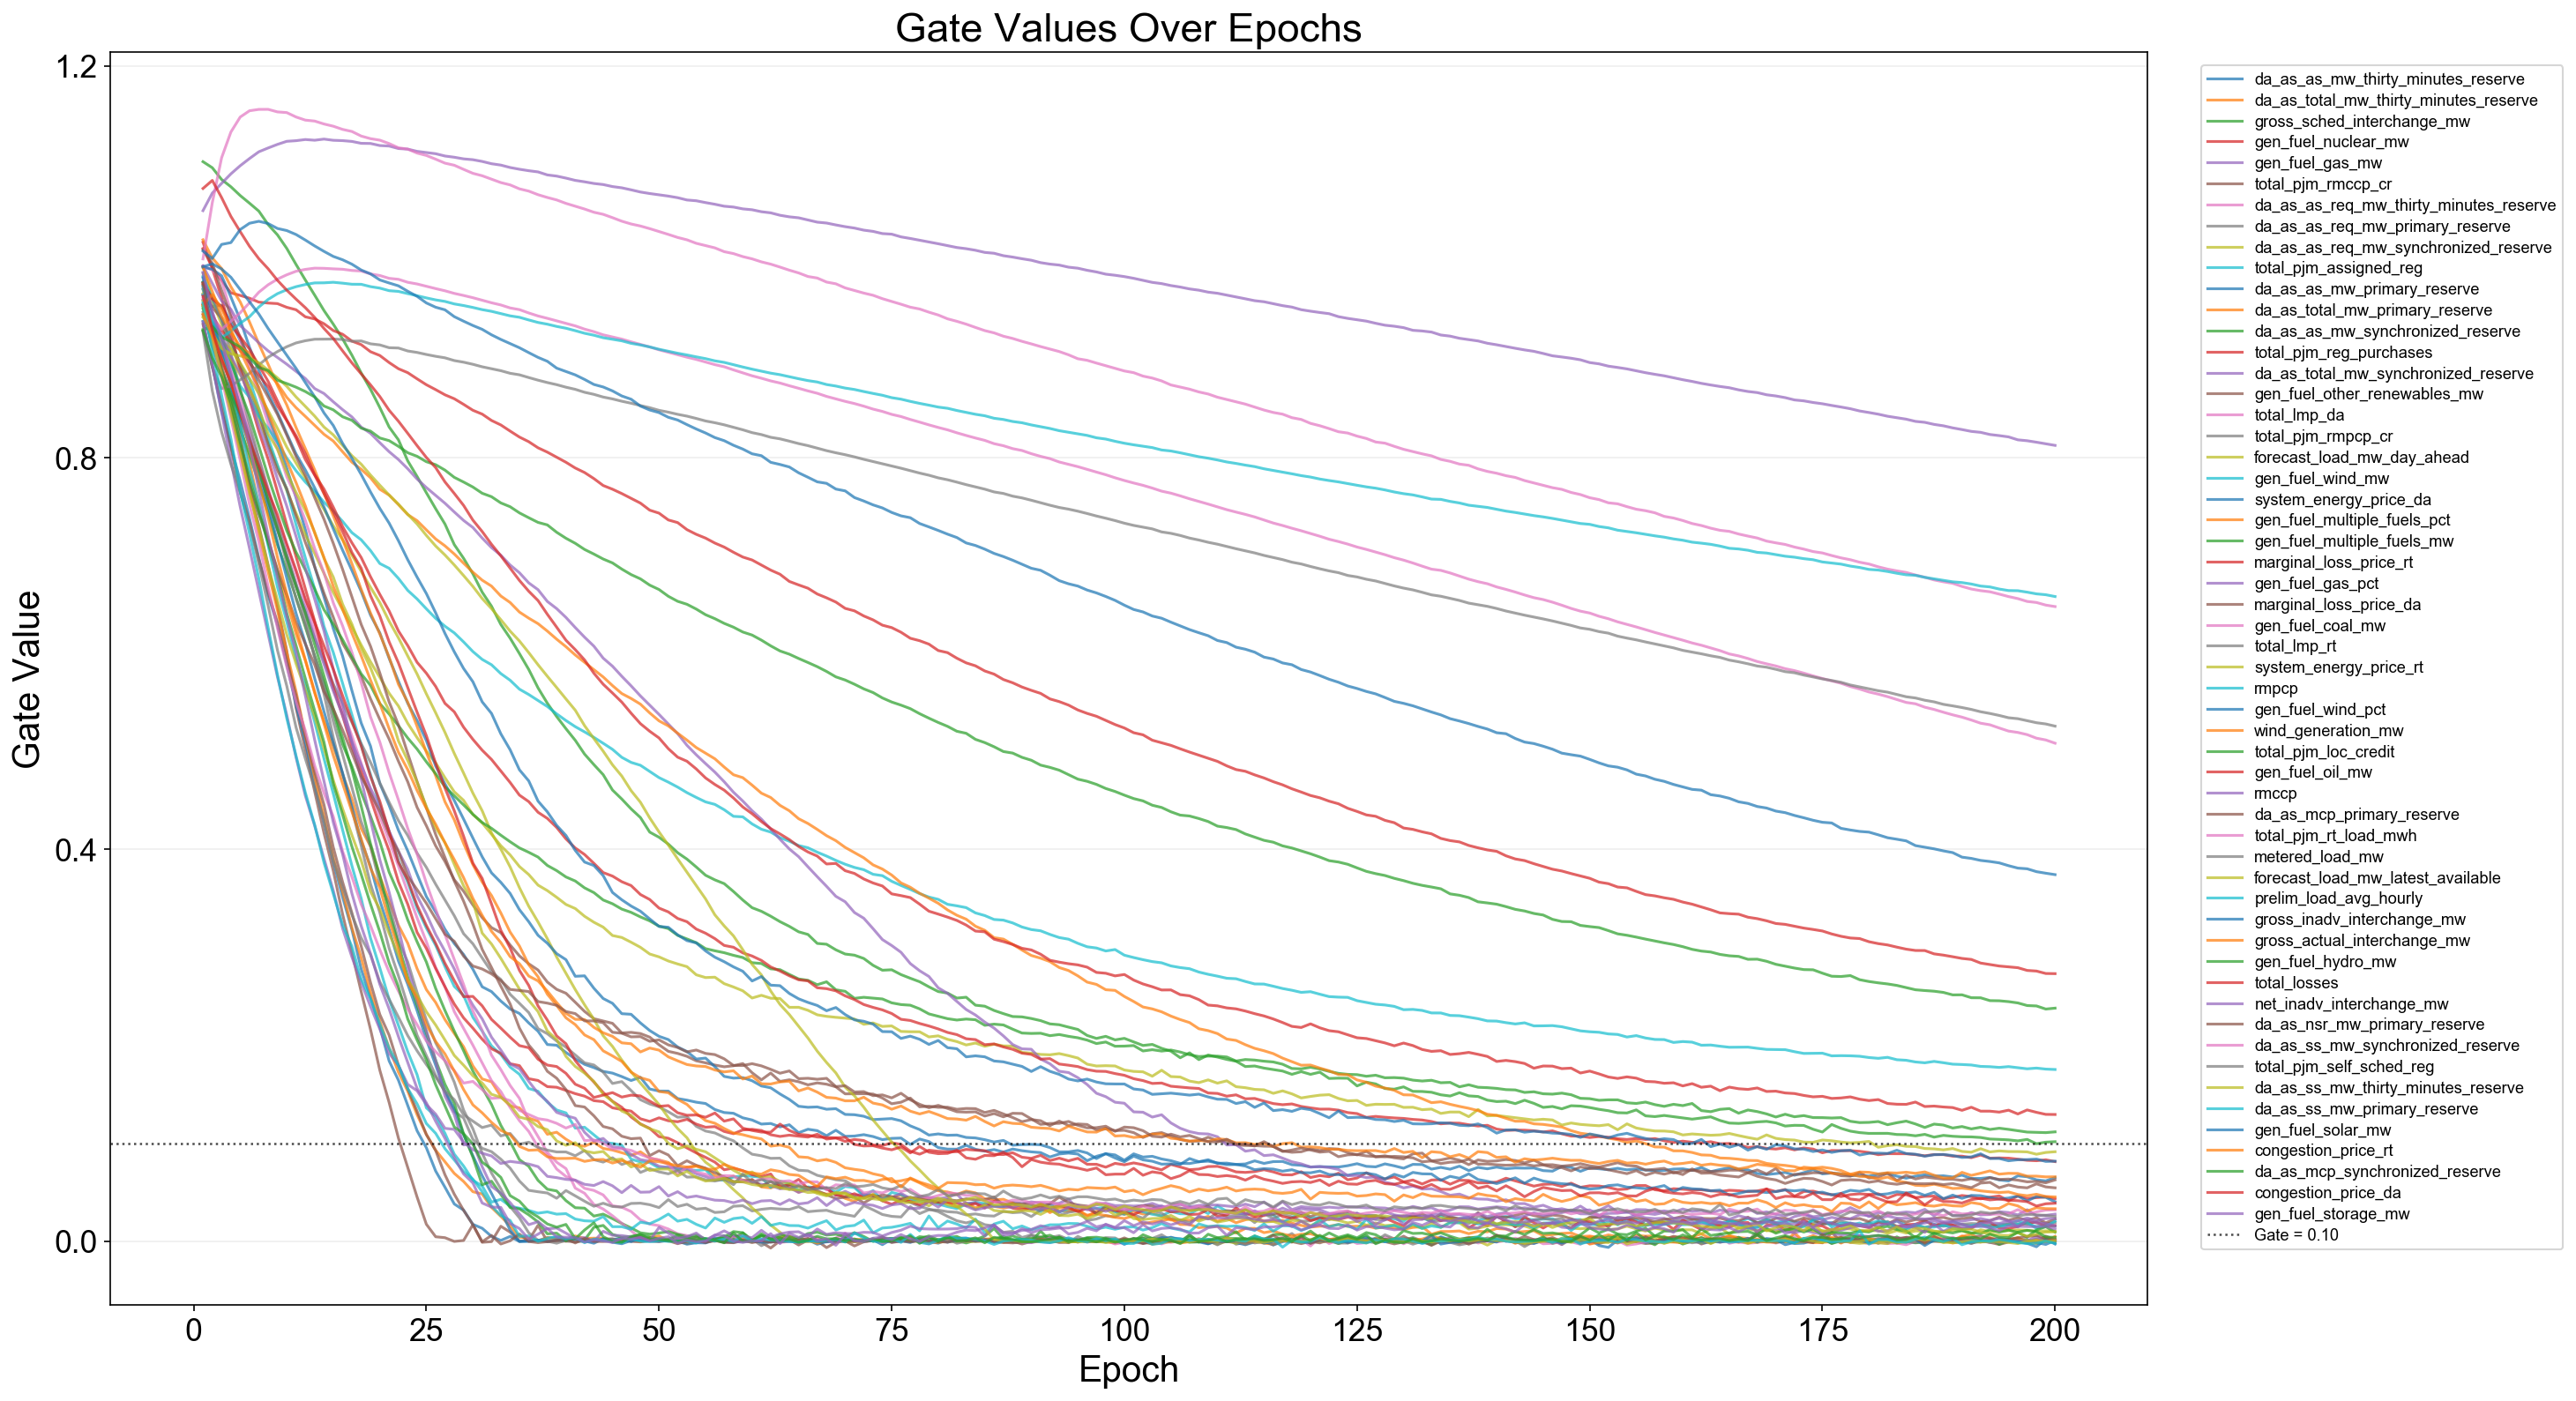

Values plotted in this chart, from the file beside it:
epoch, feature_index, feature, gate
1, 1, da_as_as_mw_thirty_minutes_reserve, 0.9612
1, 2, da_as_total_mw_thirty_minutes_reserve, 0.9716
1, 3, gross_sched_interchange_mw, 1.102
1, 4, gen_fuel_nuclear_mw, 1.014
1, 5, gen_fuel_gas_mw, 1.052
1, 6, total_pjm_rmccp_cr, 0.9456
1, 7, da_as_as_req_mw_thirty_minutes_reserve, 0.9738
1, 8, da_as_as_req_mw_primary_reserve, 0.9883
1, 9, da_as_as_req_mw_synchronized_reserve, 0.9954
1, 10, total_pjm_assigned_reg, 0.985
1, 11, da_as_as_mw_primary_reserve, 0.9392
1, 12, da_as_total_mw_primary_reserve, 0.9765
1, 13, da_as_as_mw_synchronized_reserve, 0.9522
1, 14, total_pjm_reg_purchases, 1.02
1, 15, da_as_total_mw_synchronized_reserve, 0.9665
1, 16, gen_fuel_other_renewables_mw, 0.976
1, 17, total_lmp_da, 0.9959
1, 18, total_pjm_rmpcp_cr, 0.9794
1, 19, forecast_load_mw_day_ahead, 0.9673
1, 20, gen_fuel_wind_mw, 0.972
1, 21, system_energy_price_da, 0.9945
1, 22, gen_fuel_multiple_fuels_pct, 1.022
1, 23, gen_fuel_multiple_fuels_mw, 0.979
1, 24, marginal_loss_price_rt, 0.9562
1, 25, gen_fuel_gas_pct, 0.9957
1, 26, marginal_loss_price_da, 1.012
1, 27, gen_fuel_coal_mw, 1.003
1, 28, total_lmp_rt, 0.9484
1, 29, system_energy_price_rt, 0.9433
1, 30, rmpcp, 0.9749
1, 31, gen_fuel_wind_pct, 0.9836
1, 32, wind_generation_mw, 0.9943
1, 33, total_pjm_loc_credit, 0.9541
1, 34, gen_fuel_oil_mw, 0.9782
1, 35, rmccp, 0.9569
1, 36, da_as_mcp_primary_reserve, 0.9362
1, 37, total_pjm_rt_load_mwh, 0.9659
1, 38, metered_load_mw, 0.9291
1, 39, forecast_load_mw_latest_available, 0.956
1, 40, prelim_load_avg_hourly, 0.966
1, 41, gross_inadv_interchange_mw, 0.9949
1, 42, gross_actual_interchange_mw, 0.9556
1, 43, gen_fuel_hydro_mw, 0.9308
1, 44, total_losses, 1.075
1, 45, net_inadv_interchange_mw, 0.9385
1, 46, da_as_nsr_mw_primary_reserve, 0.9779
1, 47, da_as_ss_mw_synchronized_reserve, 0.9628
1, 48, total_pjm_self_sched_reg, 0.9287
1, 49, da_as_ss_mw_thirty_minutes_reserve, 0.9596
1, 50, da_as_ss_mw_primary_reserve, 0.9582
1, 51, gen_fuel_solar_mw, 1.011
1, 52, congestion_price_rt, 0.9464
1, 53, da_as_mcp_synchronized_reserve, 0.9297
1, 54, congestion_price_da, 0.9649
1, 55, gen_fuel_storage_mw, 0.9892
2, 1, da_as_as_mw_thirty_minutes_reserve, 0.9545
2, 2, da_as_total_mw_thirty_minutes_reserve, 0.9382
2, 3, gross_sched_interchange_mw, 1.096
2, 4, gen_fuel_nuclear_mw, 0.9941
2, 5, gen_fuel_gas_mw, 1.07
... 10,940 more rows
